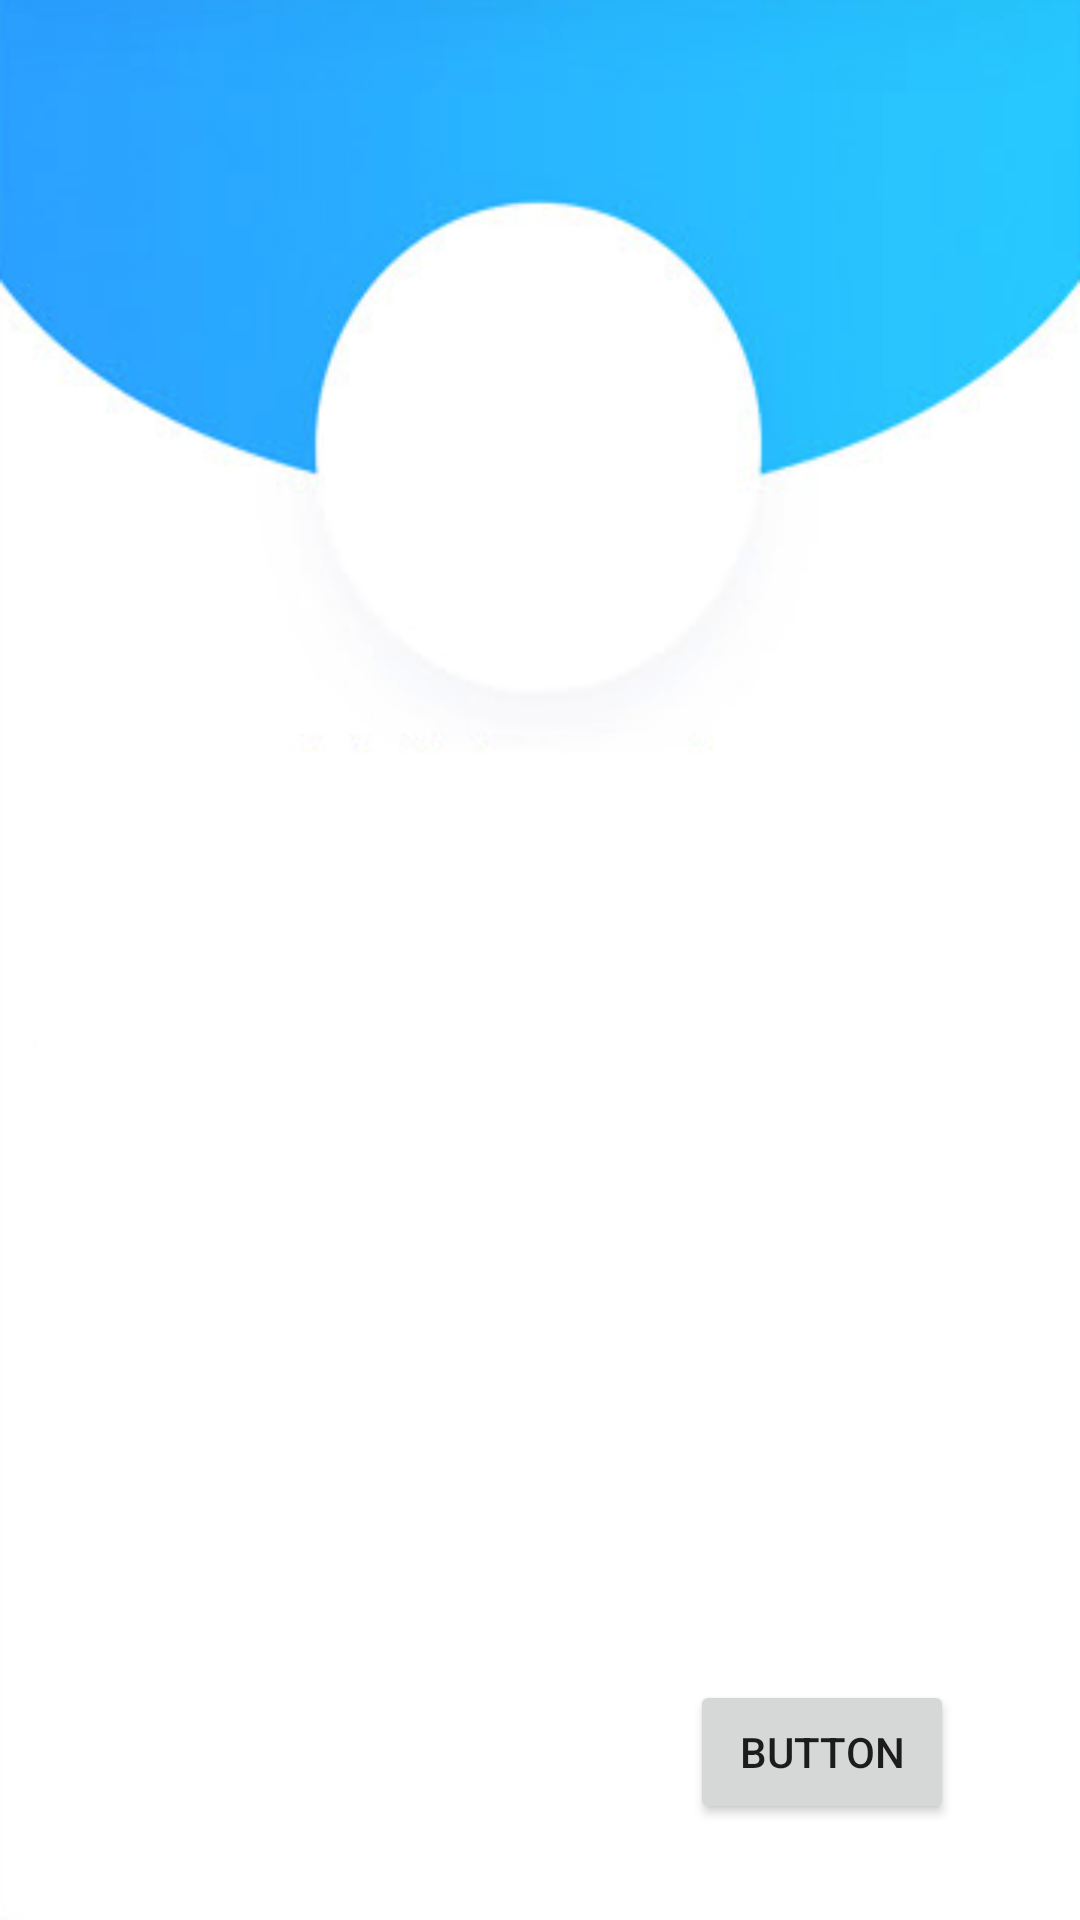

This screen was rendered from an Android layout file. Write that file and the resources it references.
<!-- AndroidManifest.xml: application theme AppTheme -->
<!-- res/layout/activity_main.xml -->
<?xml version="1.0" encoding="utf-8"?>
<RelativeLayout xmlns:android="http://schemas.android.com/apk/res/android"
    xmlns:tools="http://schemas.android.com/tools"
    android:layout_width="match_parent"
    android:layout_height="match_parent"
    android:clickable="true"
    android:focusable="true"
    android:focusableInTouchMode="true"
    tools:context="ui.MainActivity">

    <ExpandableListView
        android:id="@+id/foodView"
        android:layout_width="match_parent"
        android:layout_height="611dp"
        android:layout_alignParentStart="true"
        android:layout_alignParentLeft="true"
        android:layout_alignParentTop="true"></ExpandableListView>

    <Button
        android:id="@+id/tempButton"
        android:layout_width="wrap_content"
        android:layout_height="wrap_content"
        android:layout_alignParentEnd="true"
        android:layout_alignParentRight="true"
        android:layout_alignParentBottom="true"
        android:layout_marginEnd="42dp"
        android:layout_marginRight="42dp"
        android:layout_marginBottom="32dp"
        android:text="Button" />
</RelativeLayout>
<!-- resources referenced by this layout -->
<resources>
  <style name="AppTheme" parent="Theme.AppCompat.Light.DarkActionBar">
          
          <item name="colorPrimary">@color/colorPrimary</item>
          <item name="colorPrimaryDark">@color/colorPrimaryDark</item>
          <item name="colorAccent">@color/colorAccent</item>
          <item name="textcolor">@color/textColorLightPrimary</item>
          <item name="listviewbackground">@color/lvcolorlight</item>
          <item name="android:windowBackground">@drawable/background</item>
          <item name="backgroundcolor">@color/backgroundlight</item>
          <item name="dropdown">@color/dropdownlight</item>
      </style>
  <color name="colorPrimary">#17BAFF</color>
  <color name="colorPrimaryDark">#FF00BFFF</color>
  <color name="colorAccent">#FF87CEEB</color>
  <!-- drawable background: png bitmap (drawable, 32994 bytes) -->
</resources>
